Labelled photos from "img_for_training", an image-classification folder in ishitamed19/EEG-Correlates-of-Genetic-Predisposition-to-Alcoholism-using-Deep-Learning. The possible labels are: alcoholic, control.

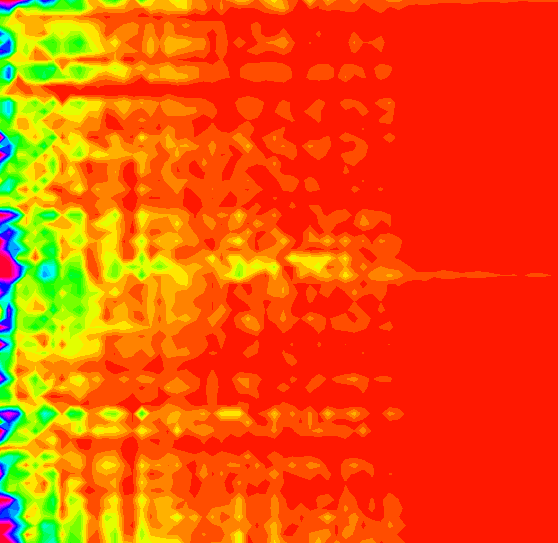
Label: alcoholic

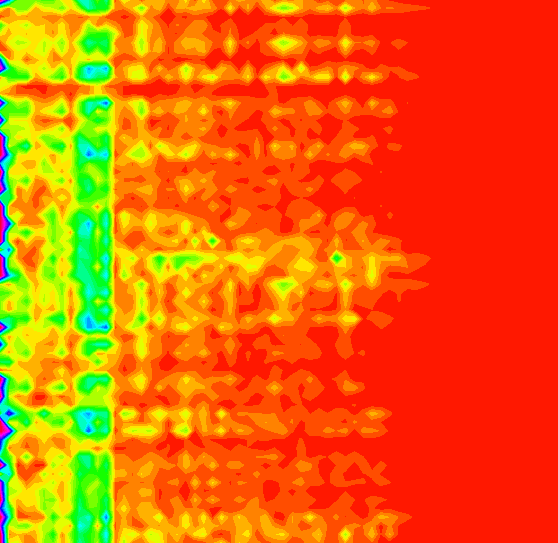
Label: alcoholic

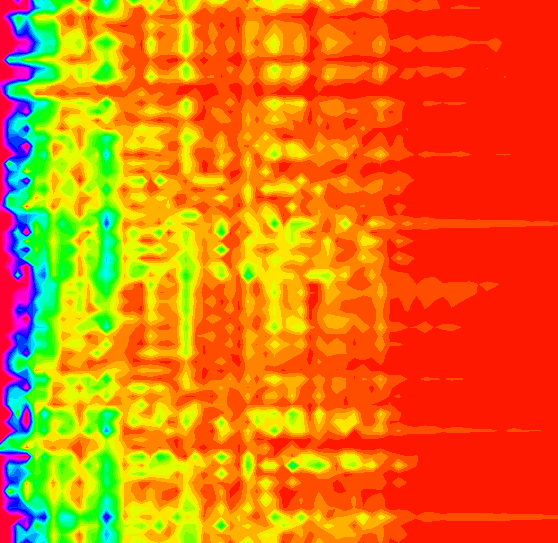
Label: alcoholic

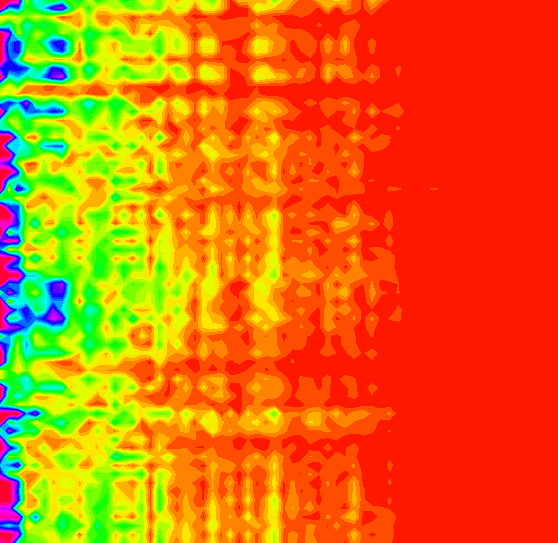
Label: control

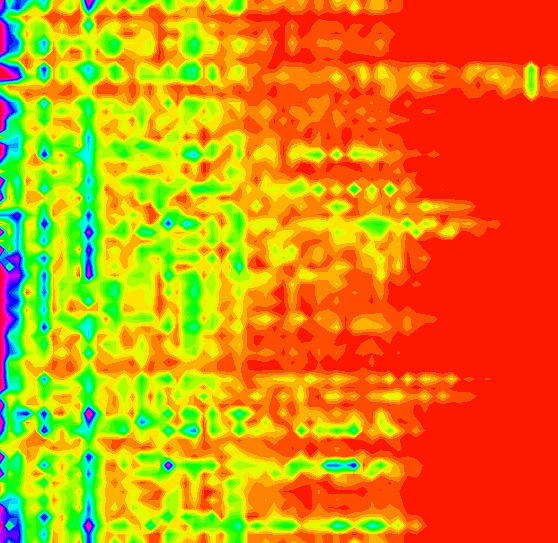
Label: control

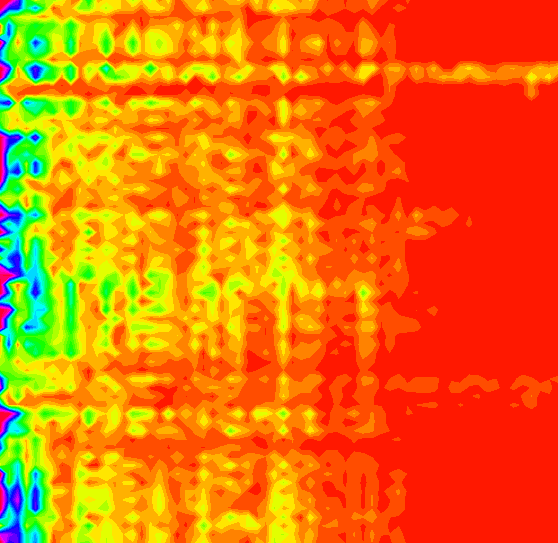
Label: control
